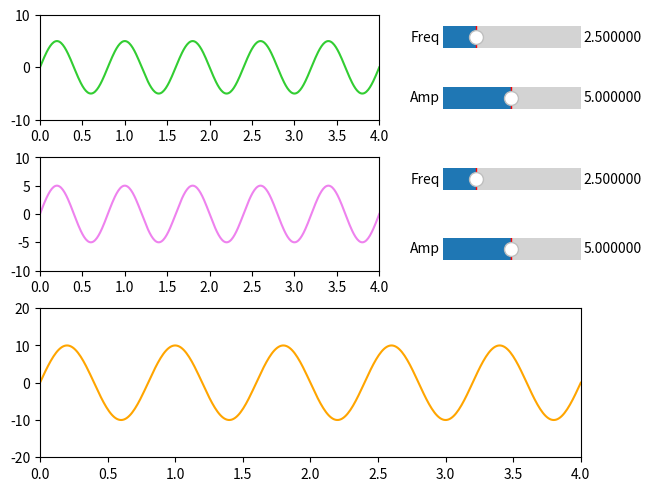

Recreate this plot in Python.
import numpy as np
import matplotlib.pyplot as plt
import matplotlib.gridspec as gridspec
from matplotlib.widgets import Slider

Change = []

class chart1():
    def __init__(self, figure:plt.Figure, color:str, place:int, spec:gridspec.GridSpec):
        self.figure = figure
        self.x = np.arange(0, 1)
        self.y = np.arange(0, 1)
        self.figure.add_subplot(spec[(place * 2):(place * 2 + 3), :])
        self.line, = plt.plot(self.x, self.y, color=color)
        plt.axis([0, 4, -20, 20])

    def init__update(self):
        self.x = Change[0].x
        self.line.set_xdata(self.x)
        self.y = np.sum([d.y for d in Change], axis=0)
        self.update()

    def update(self):
        self.line.set_ydata(np.sum([d.y for d in Change], axis=0))
        self.figure.canvas.draw_idle()


class chart2():
    def __init__(self, figure:plt.Figure, color:str, place:int, spec:gridspec.GridSpec, dependent:chart1):
        self.figure = figure
        self.dependent = dependent
        self.x = np.linspace(0, 4, num=400)
        self.amplitude = 5
        self.frequency = 2.5
        self.y = self.amplitude*np.sin(np.pi*self.frequency*self.x)
        self.figure.add_subplot(spec[(place * 2):(place * 2 + 2), :2])
        self.line, = plt.plot(self.x, self.y, color=color)
        plt.axis([0, 4, -10, 10])

        subplot1 = self.figure.add_subplot(spec[place * 2, 2])
        subplot2 = self.figure.add_subplot(spec[place * 2 + 1, 2])

        self.slider_freq = Slider(subplot1, 'Freq', 0.1, 10.0, valinit=self.frequency, valfmt="%f")
        self.slider_amp = Slider(subplot2, 'Amp', 0.1, 10.0, valinit=self.amplitude, valfmt="%f")
        self.slider_freq.on_changed(self.update)
        self.slider_amp.on_changed(self.update)

        Change.append(self)

    def update(self, val):
        self.amplitude = self.slider_amp.val
        self.frequency = self.slider_freq.val
        self.y = self.amplitude*np.sin(2*np.pi*self.frequency*self.x)
        self.line.set_ydata(self.y)
        self.figure.canvas.draw_idle()
        self.dependent.update()


figure = plt.figure(constrained_layout=True)
spec = figure.add_gridspec(ncols=3, nrows=7, left=0.05, right=0.06, wspace=0.05)

result = chart1(figure, "orange", 2, spec)

wave1 = chart2(figure, "limegreen", 0, spec, result)
wave2 = chart2(figure, "violet", 1, spec, result)
result.init__update()

plt.show()
